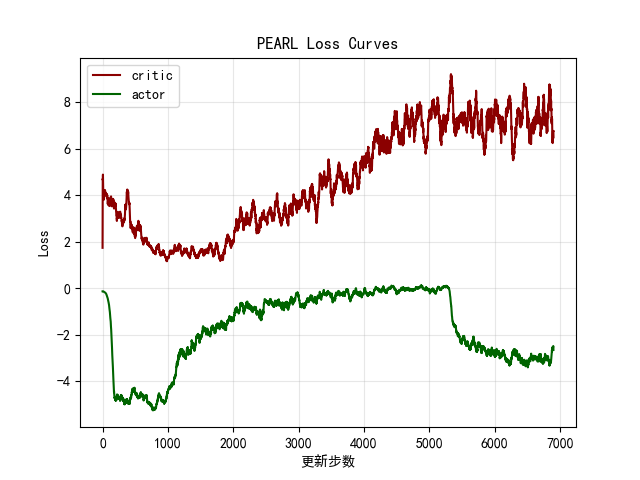

Data behind this chart, as committed beside it:
critic, actor
1.734, -0.1373
4.908, -0.1357
5.752, -0.1231
6.419, -0.1296
4.419, -0.1385
5.424, -0.1237
5.522, -0.1374
3.281, -0.1331
1.801, -0.1678
4.478, -0.1568
4.49, -0.1499
1.931, -0.1784
1.386, -0.1444
4.122, -0.1484
2.518, -0.21
4.897, -0.1284
4.119, -0.161
3.29, -0.1513
1.675, -0.2376
4.888, -0.1398
4.454, -0.197
4.429, -0.224
3.18, -0.2778
3.526, -0.1898
4.638, -0.2051
5.511, -0.1451
6.978, -0.2077
1.411, -0.2306
4.442, -0.2484
7.202, -0.242
6.274, -0.2031
2.702, -0.2121
2.982, -0.1979
3.485, -0.2639
3.016, -0.2731
2.892, -0.1921
6.386, -0.2361
9.83, -0.2098
2.018, -0.3456
5.5, -0.2069
2.049, -0.3375
1.906, -0.3518
4.091, -0.2522
5.75, -0.2341
1.654, -0.2926
1.912, -0.4019
3.444, -0.3166
4.086, -0.4715
4.523, -0.323
5.739, -0.2919
2.555, -0.4705
3.568, -0.2849
5.817, -0.3145
3.619, -0.3427
4.027, -0.3435
5.959, -0.3947
4.255, -0.3843
3.696, -0.4263
4.676, -0.5172
3.749, -0.5947
... 6,839 more rows
